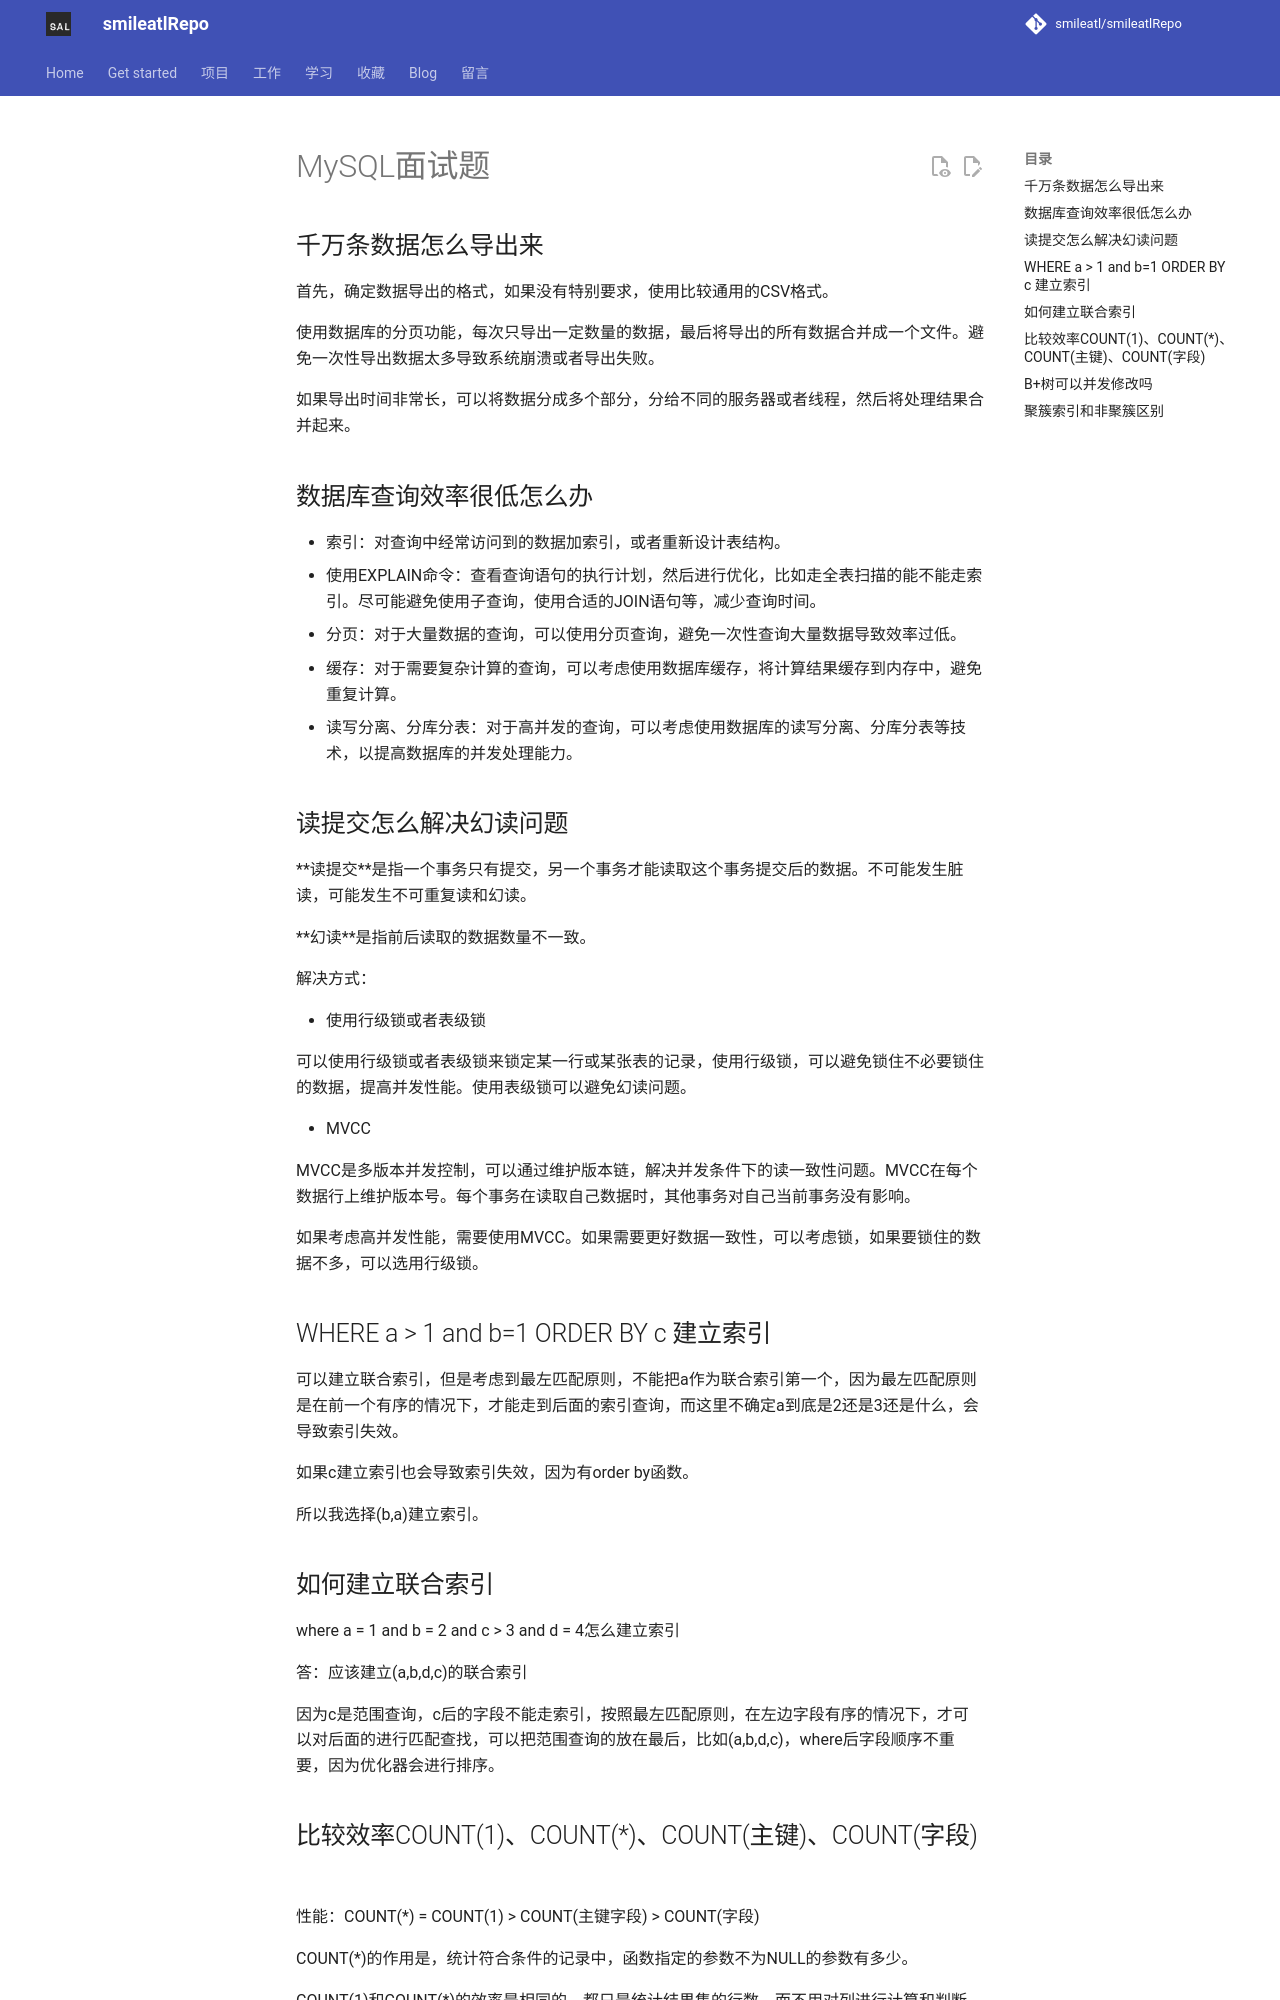

repository: smileatl/smileatlRepo · page: 数据库/MySQL/MyMySQL/MySQL面试题/index.html · generator: mkdocs



## 千万条数据怎么导出来

首先，确定数据导出的格式，如果没有特别要求，使用比较通用的CSV格式。

使用数据库的分页功能，每次只导出一定数量的数据，最后将导出的所有数据合并成一个文件。避免一次性导出数据太多导致系统崩溃或者导出失败。

如果导出时间非常长，可以将数据分成多个部分，分给不同的服务器或者线程，然后将处理结果合并起来。

## 数据库查询效率很低怎么办

- 索引：对查询中经常访问到的数据加索引，或者重新设计表结构。
- 使用EXPLAIN命令：查看查询语句的执行计划，然后进行优化，比如走全表扫描的能不能走索引。尽可能避免使用子查询，使用合适的JOIN语句等，减少查询时间。
- 分页：对于大量数据的查询，可以使用分页查询，避免一次性查询大量数据导致效率过低。
- 缓存：对于需要复杂计算的查询，可以考虑使用数据库缓存，将计算结果缓存到内存中，避免重复计算。
- 读写分离、分库分表：对于高并发的查询，可以考虑使用数据库的读写分离、分库分表等技术，以提高数据库的并发处理能力。

## 读提交怎么解决幻读问题

**读提交**是指一个事务只有提交，另一个事务才能读取这个事务提交后的数据。不可能发生脏读，可能发生不可重复读和幻读。

**幻读**是指前后读取的数据数量不一致。

解决方式：

- 使用行级锁或者表级锁

可以使用行级锁或者表级锁来锁定某一行或某张表的记录，使用行级锁，可以避免锁住不必要锁住的数据，提高并发性能。使用表级锁可以避免幻读问题。

- MVCC

MVCC是多版本并发控制，可以通过维护版本链，解决并发条件下的读一致性问题。MVCC在每个数据行上维护版本号。每个事务在读取自己数据时，其他事务对自己当前事务没有影响。

如果考虑高并发性能，需要使用MVCC。如果需要更好数据一致性，可以考虑锁，如果要锁住的数据不多，可以选用行级锁。

## WHERE a > 1 and b=1 ORDER BY c 建立索引

可以建立联合索引，但是考虑到最左匹配原则，不能把a作为联合索引第一个，因为最左匹配原则是在前一个有序的情况下，才能走到后面的索引查询，而这里不确定a到底是2还是3还是什么，会导致索引失效。

如果c建立索引也会导致索引失效，因为有order by函数。

所以我选择(b,a)建立索引。

## 如何建立联合索引

where a = 1 and b = 2 and c > 3 and d = 4怎么建立索引

答：应该建立(a,b,d,c)的联合索引

因为c是范围查询，c后的字段不能走索引，按照最左匹配原则，在左边字段有序的情况下，才可以对后面的进行匹配查找，可以把范围查询的放在最后，比如(a,b,d,c)，where后字段顺序不重要，因为优化器会进行排序。
